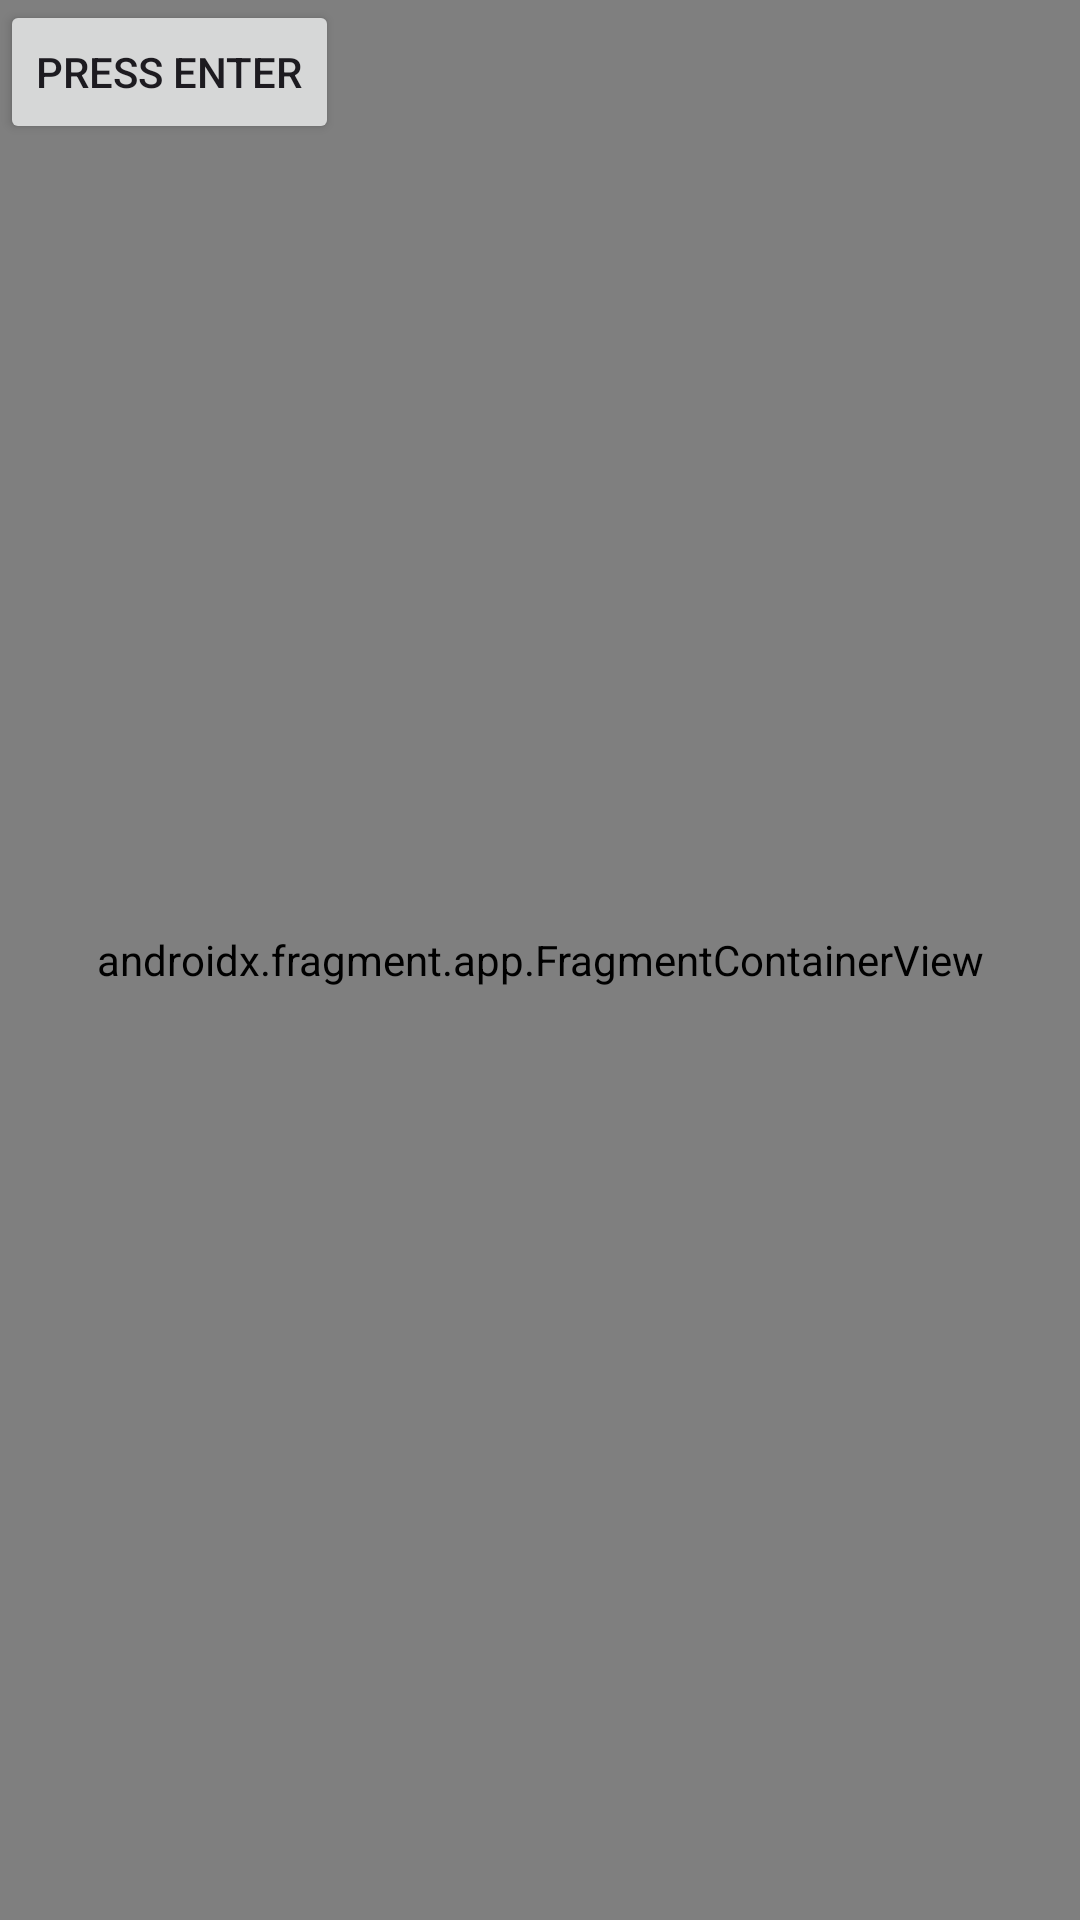

Android layout source for this screen:
<!-- AndroidManifest.xml: application theme Theme.DawstinAppDesign -->
<!-- res/layout/activity_main.xml -->
<?xml version="1.0" encoding="utf-8"?>
<androidx.constraintlayout.widget.ConstraintLayout xmlns:android="http://schemas.android.com/apk/res/android"
    xmlns:app="http://schemas.android.com/apk/res-auto"
    xmlns:tools="http://schemas.android.com/tools"
    android:id="@+id/main"
    android:layout_width="match_parent"
    android:layout_height="match_parent"
    tools:context=".MainActivity"
    tools:ignore="DuplicateIds">

    <TextView
        android:layout_width="wrap_content"
        android:layout_height="wrap_content"
        android:text="Hello World!"
        app:layout_constraintBottom_toBottomOf="parent"
        app:layout_constraintEnd_toEndOf="parent"
        app:layout_constraintStart_toStartOf="parent"
        app:layout_constraintTop_toTopOf="parent" />

    <Button
        android:id="@+id/my_button"
        android:layout_width="wrap_content"
        android:layout_height="wrap_content"
        android:text="Press Enter"
        tools:ignore="MissingConstraints" />

    <LinearLayout
        android:layout_width="match_parent"
        android:layout_height="match_parent"
        android:orientation="vertical"
        android:gravity="center">

        <TextView
            android:layout_width="wrap_content"
            android:layout_height="wrap_content"
            android:text="Hello from Fragment!" />
    </LinearLayout>

    <androidx.coordinatorlayout.widget.CoordinatorLayout
        android:layout_width="match_parent"
        android:layout_height="match_parent"
        tools:context=".MainActivity">

        <com.google.android.material.appbar.AppBarLayout
            android:layout_width="match_parent"
            android:layout_height="wrap_content"
            android:theme="@style/ThemeOverlay.AppCompat.Dark.ActionBar">

            <androidx.appcompat.widget.Toolbar
                android:id="@+id/toolbar"
                android:layout_width="match_parent"
                android:layout_height="?attr/actionBarSize"
                android:background="?attr/colorPrimary"
                app:popupTheme="@style/ThemeOverlay.AppCompat.Light" />
        </com.google.android.material.appbar.AppBarLayout>

        <FrameLayout
            android:id="@+id/main"
            android:layout_width="match_parent"
            android:layout_height="match_parent"
            app:layout_behavior="@string/appbar_scrolling_view_behavior" />

        <androidx.fragment.app.FragmentContainerView
            android:id="@+id/fragment_container"
            android:layout_width="match_parent"
            android:layout_height="match_parent"
            android:name="com.example.dawstin_appdesign.TaskFragment"
            tools:layout="@layout/fragment_task" />
    </androidx.coordinatorlayout.widget.CoordinatorLayout>

</androidx.constraintlayout.widget.ConstraintLayout>
<!-- res/layout/fragment_task.xml (included above) -->
<?xml version="1.0" encoding="utf-8"?>
<RelativeLayout xmlns:android="http://schemas.android.com/apk/res/android"
    android:layout_width="match_parent"
    android:layout_height="match_parent">

    <Button
        android:id="@+id/btnAddTask"
        android:layout_width="wrap_content"
        android:layout_height="wrap_content"
        android:text="Add Task" />
</RelativeLayout>
<!-- resources referenced by this layout -->
<resources>
  <style name="Theme.DawstinAppDesign" parent="Base.Theme.DawstinAppDesign" />
  <style name="Base.Theme.DawstinAppDesign" parent="Theme.Material3.DayNight.NoActionBar">
          
          
      </style>
</resources>
